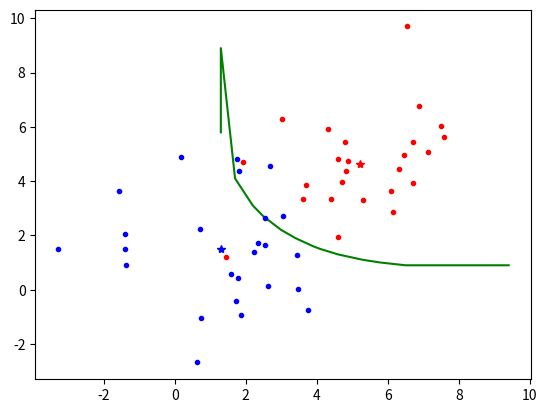

Reproduce this figure in Python.
import numpy as np
import matplotlib.pyplot as plt

####### General Constant #######
N_a = 25 # assign size of data points for each class
N_b = N_a
degree_p = 10
penalty = 0.0000001

pt1 = [5,5] # a random point which we want to classify

####### Generating Distributions ###########################################################################################
mean_a, mean_b = np.reshape([1,1],(2,)) , np.reshape([5,5],(2,)) # assign mean
cov_a, cov_b = np.reshape([[6, 0],[0, 3]], (2,2)), np.reshape([[4, 1],[1, 3]], (2,2)) # assign covariance(.)

x_a = np.random.multivariate_normal(mean_a, cov_a, N_a) # distribute data over multivariate gauss (normal) distribution
x_b = np.random.multivariate_normal(mean_b, cov_b, N_b)

####### Log-Odds Calculation (Assume class-size-priors) ###########################################################################################

## Using Estimated Parameters ##
mu_a_est = [sum(x_a[:,0])/N_a , sum(x_a[:,1])/N_a]
mu_b_est = [sum(x_b[:,0])/N_b , sum(x_b[:,1])/N_b]
mu_a_est = np.array(mu_a_est)
mu_b_est = np.array(mu_b_est)
SUMA = [[0,0],[0,0]] 
for i in range(N_a): # estimating cov(.) using  SUM( (x_i - mu)(x_i - mu)^T )/N
    s = x_a[i]- mu_a_est
    SUMA = [[SUMA[0][0] + s[0]**2, SUMA[0][1] + s[0]*s[1]], [SUMA[1][0] + s[0]*s[1], SUMA[1][1] + s[1]**2]]
SUMB = [[0,0],[0,0]]
for i in range(N_b):
    s = x_b[i]- mu_b_est
    SUMB = [[SUMB[0][0] + s[0]**2, SUMB[0][1] + s[0]*s[1]], [SUMB[1][0] + s[0]*s[1], SUMB[1][1] + s[1]**2]]
cov_a_est = np.array(SUMA)/N_a
cov_b_est = np.array(SUMB)/N_b

L_a = np.linalg.inv(cov_a_est) # precision matrix for class a, b
L_b = np.linalg.inv(cov_b_est)

def decision_bound_lin(ma,mb, cov, x): # use the equation 2(u1-u2)^(T).S^(-1).x + u2^(T).L.u2 - u1^(T).L.u1 - 2ln(P(Ca)/P(Cb)) = 0, where prior=0
                                        # and rearrange for y= f(x)
    va, wa, vb, wb = ma[0], ma[1], mb[0], mb[1]  
    s,t = ma[0]-mb[0], ma[1]-mb[1] # u1 - u2
    a = cov[0][0]
    b = cov[0][1]
    c = cov[1][0]
    d = cov[1][1]
    pt3a = ((va*va*a)+(va*c*wa)+(va*b*wa)+(wa*wa*d)) # u1^(T).L.u1 
    pt3b = ((vb*vb*a)+(vb*c*wb)+(vb*b*wb)+(wb*wb*d)) # u2^(T).L.u2
    # equation format y = Mx + C
    C = (pt3b-pt3a)/((2*b*s)+(2*d*t))
    M = ((a*s)+(c*t))/((b*s)+(d*t))      
    return -x*M - C

x_1 = [i for i in np.arange(-5,10,0.2)]
x_2 = [decision_bound_lin(mu_a_est, mu_b_est, L_a, x_1[i]) for i in range(len(x_1))] # Linear equation used for determining decision boundary

#plt.plot(x_2, x_1, color='green') # Linear decision boundary plot

def LogOdds(pt1, cov_a, cov_b, mean_a, mean_b): # use these values to determine the Log-odds of a singular point
    L_a = np.linalg.inv(cov_a) # precision matrix for class a, b
    L_b = np.linalg.inv(cov_b)
    Q_b = 0.5*((pt1-mean_b).T.dot(L_b).dot(pt1-mean_b)) # Quad form of G.distribution for class a,b
    Q_a = 0.5*((pt1-mean_a).T.dot(L_a).dot(pt1-mean_a))
    det_L_a = np.linalg.det(L_a)
    det_L_b = np.linalg.det(L_b)
    return np.log(det_L_a/det_L_b)+Q_b-Q_a # taken from equation for 2-class logodss noprior classification

def LogOdds_grid(size, X, Y, cov_a, cov_b, mean_a, mean_b): # mesh-grid method to plot quadratic decision boundary
    RANGE = np.arange(size[0], size[1], 0.05) # 
    z = [] # set array to append coordinates that make up the quadratic boundary
    for  i in range(len(X)): # y axis iteration
        for j in range(len(Y)): # x axis iteration
            pt1 = [X[j][i], Y[j][i]]
            LO = LogOdds( pt1,cov_a, cov_b, mean_a, mean_b ) # use log-odds function to determine the value for point[j][i] in mesh
            if (LO < 0.01) and (LO > -0.01): # can't us '== 0' as the mesh isn't "fine" enough to result in a log-odds value of 0, so around 0 is enough to give an estimation for DB 
                z.append(pt1)
    return z 

size = [-10,10] # bounds for mesh
x = np.arange(size[0], size[1], 0.1) # sqaure meshgrid
y = np.arange(size[0], size[1], 0.1)
X, Y = np.meshgrid(x, y) # generate mesh
Z = LogOdds_grid(size,X,Y, cov_a_est, cov_b_est, mean_a, mean_b)
z = np.reshape(Z, (len(Z), 2)) # use mesh to determine areas where 

plt.plot(z[:,0],z[:,1],color='green') # plot d-b

plt.plot(mu_a_est[0], mu_a_est[1], '*', color='blue') # plot esitmated mean
plt.plot(mu_b_est[0], mu_b_est[1], '*', color='red')
plt.plot(x_a[:,0],x_a[:,1],'.',color='blue') # plot class distribution
plt.plot(x_b[:,0],x_b[:,1],'.',color='red')
plt.show()
